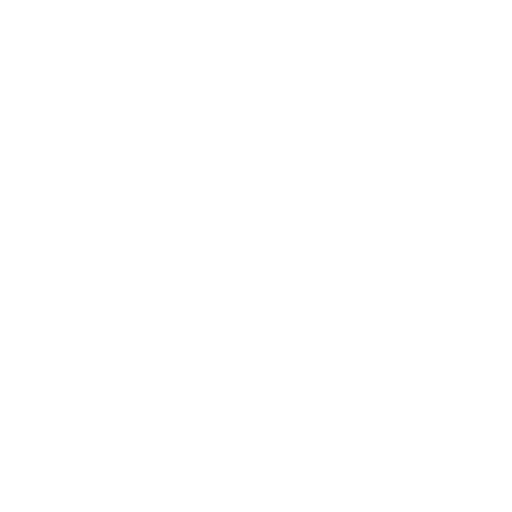
t = 0.00 s
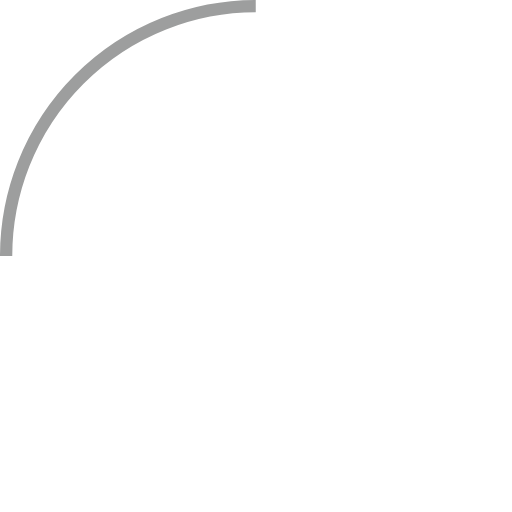
t = 1.63 s
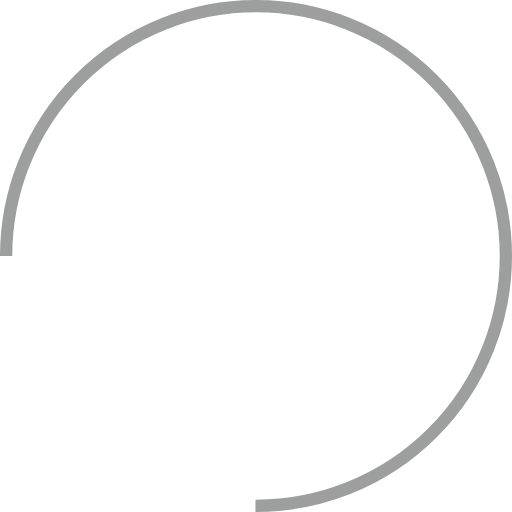
t = 3.30 s
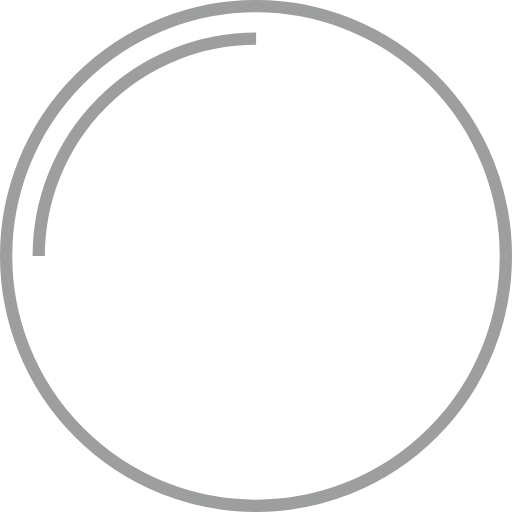
t = 4.86 s
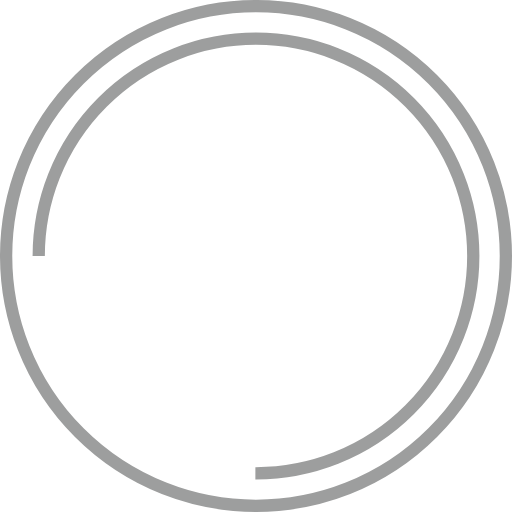
t = 6.32 s
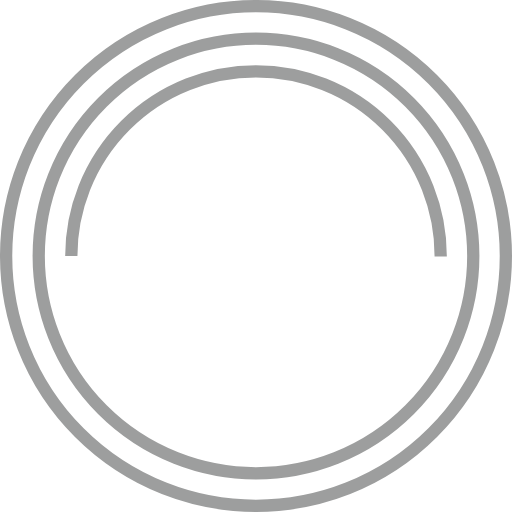
t = 8.28 s

The animated SVG that drew these frames (rendered in a browser with its animation timeline set to each time). Animation: 13 CSS @keyframes rules; frames cover the first 8.28 s, repeats indefinitely.

<!--?xml version="1.0" encoding="UTF-8"?-->

<!-- Creator: CorelDRAW 2021 (64-Bit) -->
<svg xmlns="http://www.w3.org/2000/svg" xml:space="preserve" width="117.822mm" height="117.822mm" version="1.1" style="shape-rendering: geometricprecision; text-rendering: geometricprecision; fill-rule: evenodd; clip-rule: evenodd;" viewBox="0 0 1282.91 1282.91" xmlns:xlink="http://www.w3.org/1999/xlink" xmlns:xodm="http://www.corel.com/coreldraw/odm/2003">
 <defs>
  <style type="text/css">
   
    .str0 {stroke:#9D9E9E;stroke-width:30.73;stroke-miterlimit:22.9256}
    .str1 {stroke:#9D9E9E;stroke-width:30.73;stroke-linecap:round;stroke-linejoin:round;stroke-miterlimit:22.9256}
    .fil0 {fill:none}
   
  </style>
 </defs>
 <g id="Plan_x0020_1">
  <metadata id="CorelCorpID_0Corel-Layer"></metadata>
  <path class="fil0 str0 qCrXvLiP_0" d="M15.360000000000014,641.45A626.09,626.09 0,1,1 1267.54,641.45A626.09,626.09 0,1,1 15.360000000000014,641.45"></path>
  <path class="fil0 str0 qCrXvLiP_1" d="M97.0200000000001,641.45A544.43,544.43 0,1,1 1185.88,641.45A544.43,544.43 0,1,1 97.0200000000001,641.45"></path>
  <path class="fil0 str0 qCrXvLiP_2" d="M178.69000000000005,641.45A462.76,462.76 0,1,1 1104.21,641.45A462.76,462.76 0,1,1 178.69000000000005,641.45"></path>
  <path class="fil0 str0 qCrXvLiP_3" d="M260.35,641.45A381.1,381.1 0,1,1 1022.5500000000001,641.45A381.1,381.1 0,1,1 260.35,641.45"></path>
  <path class="fil0 str1 qCrXvLiP_4" d="M356.3,535.4L536.84,535.4"></path>
  <path class="fil0 str1 qCrXvLiP_5" d="M446.57,752.81L446.57,539.54"></path>
  <path class="fil0 str1 qCrXvLiP_6" d="M578.29,534.58L669.93,752.59"></path>
  <path class="fil0 str1 qCrXvLiP_7" d="M761.57,534.58L669.93,752.59"></path>
  <path class="fil0 str1 qCrXvLiP_8" d="M750.17,752.59L841.8,534.58"></path>
  <path class="fil0 str1 qCrXvLiP_9" d="M933.44,752.59L841.8,534.58"></path>
  <path class="fil0 str1 qCrXvLiP_10" d="M775.99,693.84L909.38,693.84"></path>
 </g>
<style data-made-with="vivus-instant">.qCrXvLiP_0{stroke-dasharray:3935 3937;stroke-dashoffset:3936;animation:qCrXvLiP_draw_0 16200ms linear 0ms infinite,qCrXvLiP_fade 16200ms linear 0ms infinite;}.qCrXvLiP_1{stroke-dasharray:3422 3424;stroke-dashoffset:3423;animation:qCrXvLiP_draw_1 16200ms linear 0ms infinite,qCrXvLiP_fade 16200ms linear 0ms infinite;}.qCrXvLiP_2{stroke-dasharray:2909 2911;stroke-dashoffset:2910;animation:qCrXvLiP_draw_2 16200ms linear 0ms infinite,qCrXvLiP_fade 16200ms linear 0ms infinite;}.qCrXvLiP_3{stroke-dasharray:2396 2398;stroke-dashoffset:2397;animation:qCrXvLiP_draw_3 16200ms linear 0ms infinite,qCrXvLiP_fade 16200ms linear 0ms infinite;}.qCrXvLiP_4{stroke-dasharray:181 183;stroke-dashoffset:182;animation:qCrXvLiP_draw_4 16200ms linear 0ms infinite,qCrXvLiP_fade 16200ms linear 0ms infinite;}.qCrXvLiP_5{stroke-dasharray:214 216;stroke-dashoffset:215;animation:qCrXvLiP_draw_5 16200ms linear 0ms infinite,qCrXvLiP_fade 16200ms linear 0ms infinite;}.qCrXvLiP_6{stroke-dasharray:237 239;stroke-dashoffset:238;animation:qCrXvLiP_draw_6 16200ms linear 0ms infinite,qCrXvLiP_fade 16200ms linear 0ms infinite;}.qCrXvLiP_7{stroke-dasharray:237 239;stroke-dashoffset:238;animation:qCrXvLiP_draw_7 16200ms linear 0ms infinite,qCrXvLiP_fade 16200ms linear 0ms infinite;}.qCrXvLiP_8{stroke-dasharray:237 239;stroke-dashoffset:238;animation:qCrXvLiP_draw_8 16200ms linear 0ms infinite,qCrXvLiP_fade 16200ms linear 0ms infinite;}.qCrXvLiP_9{stroke-dasharray:237 239;stroke-dashoffset:238;animation:qCrXvLiP_draw_9 16200ms linear 0ms infinite,qCrXvLiP_fade 16200ms linear 0ms infinite;}.qCrXvLiP_10{stroke-dasharray:134 136;stroke-dashoffset:135;animation:qCrXvLiP_draw_10 16200ms linear 0ms infinite,qCrXvLiP_fade 16200ms linear 0ms infinite;}@keyframes qCrXvLiP_draw{100%{stroke-dashoffset:0;}}@keyframes qCrXvLiP_fade{0%{stroke-opacity:1;}97.53086419753086%{stroke-opacity:1;}100%{stroke-opacity:0;}}@keyframes qCrXvLiP_draw_0{4.938271604938271%{stroke-dashoffset: 3936}25.54290450639096%{ stroke-dashoffset: 0;}100%{ stroke-dashoffset: 0;}}@keyframes qCrXvLiP_draw_1{25.54290450639096%{stroke-dashoffset: 3423}43.462025040352486%{ stroke-dashoffset: 0;}100%{ stroke-dashoffset: 0;}}@keyframes qCrXvLiP_draw_2{43.46202504035248%{stroke-dashoffset: 2910}58.69563320682284%{ stroke-dashoffset: 0;}100%{ stroke-dashoffset: 0;}}@keyframes qCrXvLiP_draw_3{58.69563320682285%{stroke-dashoffset: 2397}71.24372900580204%{ stroke-dashoffset: 0;}100%{ stroke-dashoffset: 0;}}@keyframes qCrXvLiP_draw_4{71.24372900580202%{stroke-dashoffset: 182}72.19648388081839%{ stroke-dashoffset: 0;}100%{ stroke-dashoffset: 0;}}@keyframes qCrXvLiP_draw_5{72.19648388081839%{stroke-dashoffset: 215}73.32199101339268%{ stroke-dashoffset: 0;}100%{ stroke-dashoffset: 0;}}@keyframes qCrXvLiP_draw_6{73.32199101339266%{stroke-dashoffset: 238}74.5679012345679%{ stroke-dashoffset: 0;}100%{ stroke-dashoffset: 0;}}@keyframes qCrXvLiP_draw_7{74.5679012345679%{stroke-dashoffset: 238}75.81381145574314%{ stroke-dashoffset: 0;}100%{ stroke-dashoffset: 0;}}@keyframes qCrXvLiP_draw_8{75.81381145574314%{stroke-dashoffset: 238}77.05972167691839%{ stroke-dashoffset: 0;}100%{ stroke-dashoffset: 0;}}@keyframes qCrXvLiP_draw_9{77.05972167691839%{stroke-dashoffset: 238}78.30563189809362%{ stroke-dashoffset: 0;}100%{ stroke-dashoffset: 0;}}@keyframes qCrXvLiP_draw_10{78.30563189809362%{stroke-dashoffset: 135}79.01234567901234%{ stroke-dashoffset: 0;}100%{ stroke-dashoffset: 0;}}</style></svg>
